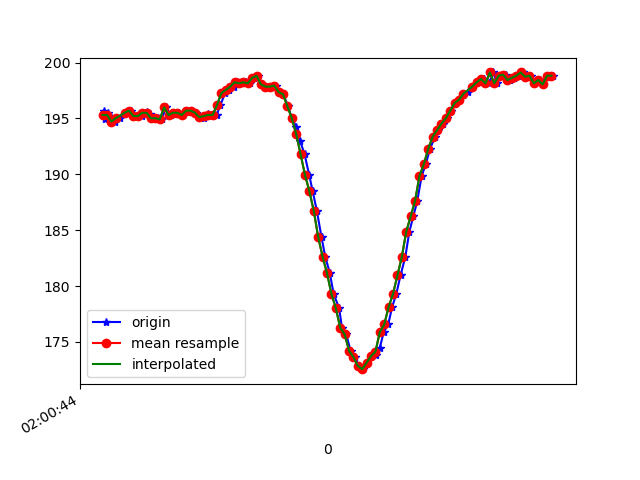

Data behind this chart, as committed beside it:
1617760844785, 456481472404279, 195.70312, -259.375, -69.04297
1617760844790, 456481494684831, 194.9, -259.2, -69.82
1617760844803, 456481510708516, 195.5, -259.3, -69.43
1617760844819, 456481529814852, 195.1, -259.9, -69.14
1617760844838, 456481548799103, 194.7, -260.3, -68.95
1617760844859, 456481567874918, 195, -259.8, -69.04
1617760844894, 456481596717550, 195.5, -259.8, -70.41
1617760844908, 456481612588628, 195.7, -259.6, -70.9
1617760844935, 456481636517330, 195.2, -260, -70.12
1617760844959, 456481653822910, 195.2, -259.9, -70.02
1617760844962, 456481670334935, 195.5, -259.7, -70.31
1617760844980, 456481683703266, 195.6, -260.1, -68.95
1617760844994, 456481702718038, 195.4, -260.2, -70.41
1617760845011, 456481721915938, 195, -260.1, -69.14
1617760845031, 456481740747583, 195, -259.6, -69.34
1617760845049, 456481759792877, 194.9, -260.4, -69.82
1617760845068, 456481778838170, 196, -260.5, -70.41
1617760845089, 456481798097113, 195.3, -261, -70.31
1617760845107, 456481816928757, 195.5, -260.5, -70.12
1617760845125, 456481836004572, 195.5, -260.7, -70.9
1617760845144, 456481855049866, 195.3, -261, -70.51
1617760845166, 456481874095160, 195.7, -260.7, -70.12
1617760845183, 456481893140453, 195.7, -260.6, -70.31
1617760845205, 456481912124704, 195.5, -261.1, -70.9
1617760845220, 456481931200519, 195.1, -260.6, -70.31
1617760845241, 456481950215291, 195, -260.4, -70.51
1617760845259, 456481969291106, 195.4, -259.8, -70.12
1617760845278, 456481988275357, 195.3, -259.5, -68.95
1617760845298, 456482007351172, 195.3, -257, -68.07
1617760845316, 456482026426987, 196.2, -255.5, -67.87
1617760845336, 456482045441759, 197.3, -251.1, -65.23
1617760845354, 456482064487053, 197.6, -245.8, -62.79
1617760845379, 456482083562868, 197.9, -241.7, -60.25
1617760845393, 456482102638683, 198.2, -237.6, -56.74
1617760845411, 456482121714498, 198.1, -233.7, -51.56
1617760845430, 456482140881877, 198.2, -229.4, -46.09
1617760845449, 456482159866128, 198.1, -226.1, -38.87
1617760845470, 456482178880900, 198.6, -224.1, -33.98
1617760845488, 456482197926194, 198.8, -223, -29.79
1617760845506, 456482217124094, 198, -223.3, -27.25
1617760845526, 456482236169387, 197.9, -223.5, -26.66
1617760845545, 456482255153638, 197.9, -223.2, -23.54
1617760845566, 456482274229453, 197.9, -222.4, -21.78
1617760845583, 456482293213704, 197.4, -223.2, -20.31
1617760845601, 456482312228477, 197.2, -223.4, -19.73
1617760845623, 456482331273770, 196.1, -222.4, -18.85
1617760845640, 456482350319064, 195, -222.5, -17.29
1617760845661, 456482369333836, 194.2, -222.7, -16.02
1617760845678, 456482388409651, 193, -222.9, -14.36
1617760845698, 456482407393902, 191.8, -223.5, -12.6
1617760845719, 456482426408674, 189.9, -223.3, -11.72
1617760845735, 456482445423447, 188.5, -223.3, -11.72
1617760845754, 456482464468740, 186.7, -223.1, -14.16
1617760845775, 456482483544555, 184.4, -222.9, -14.45
1617760845792, 456482502620370, 182.6, -222.9, -16.11
1617760845813, 456482521909834, 181.2, -222.9, -17.48
1617760845830, 456482540100531, 179.3, -223.2, -19.53
1617760845855, 456482563022031, 178, -223.4, -22.46
1617760845868, 456482578435289, 176.3, -223.8, -25.2
1617760845887, 456482597511104, 175.7, -223.7, -26.95
1617760845907, 456482616464834, 174.2, -225.1, -28.32
... 48 more rows
